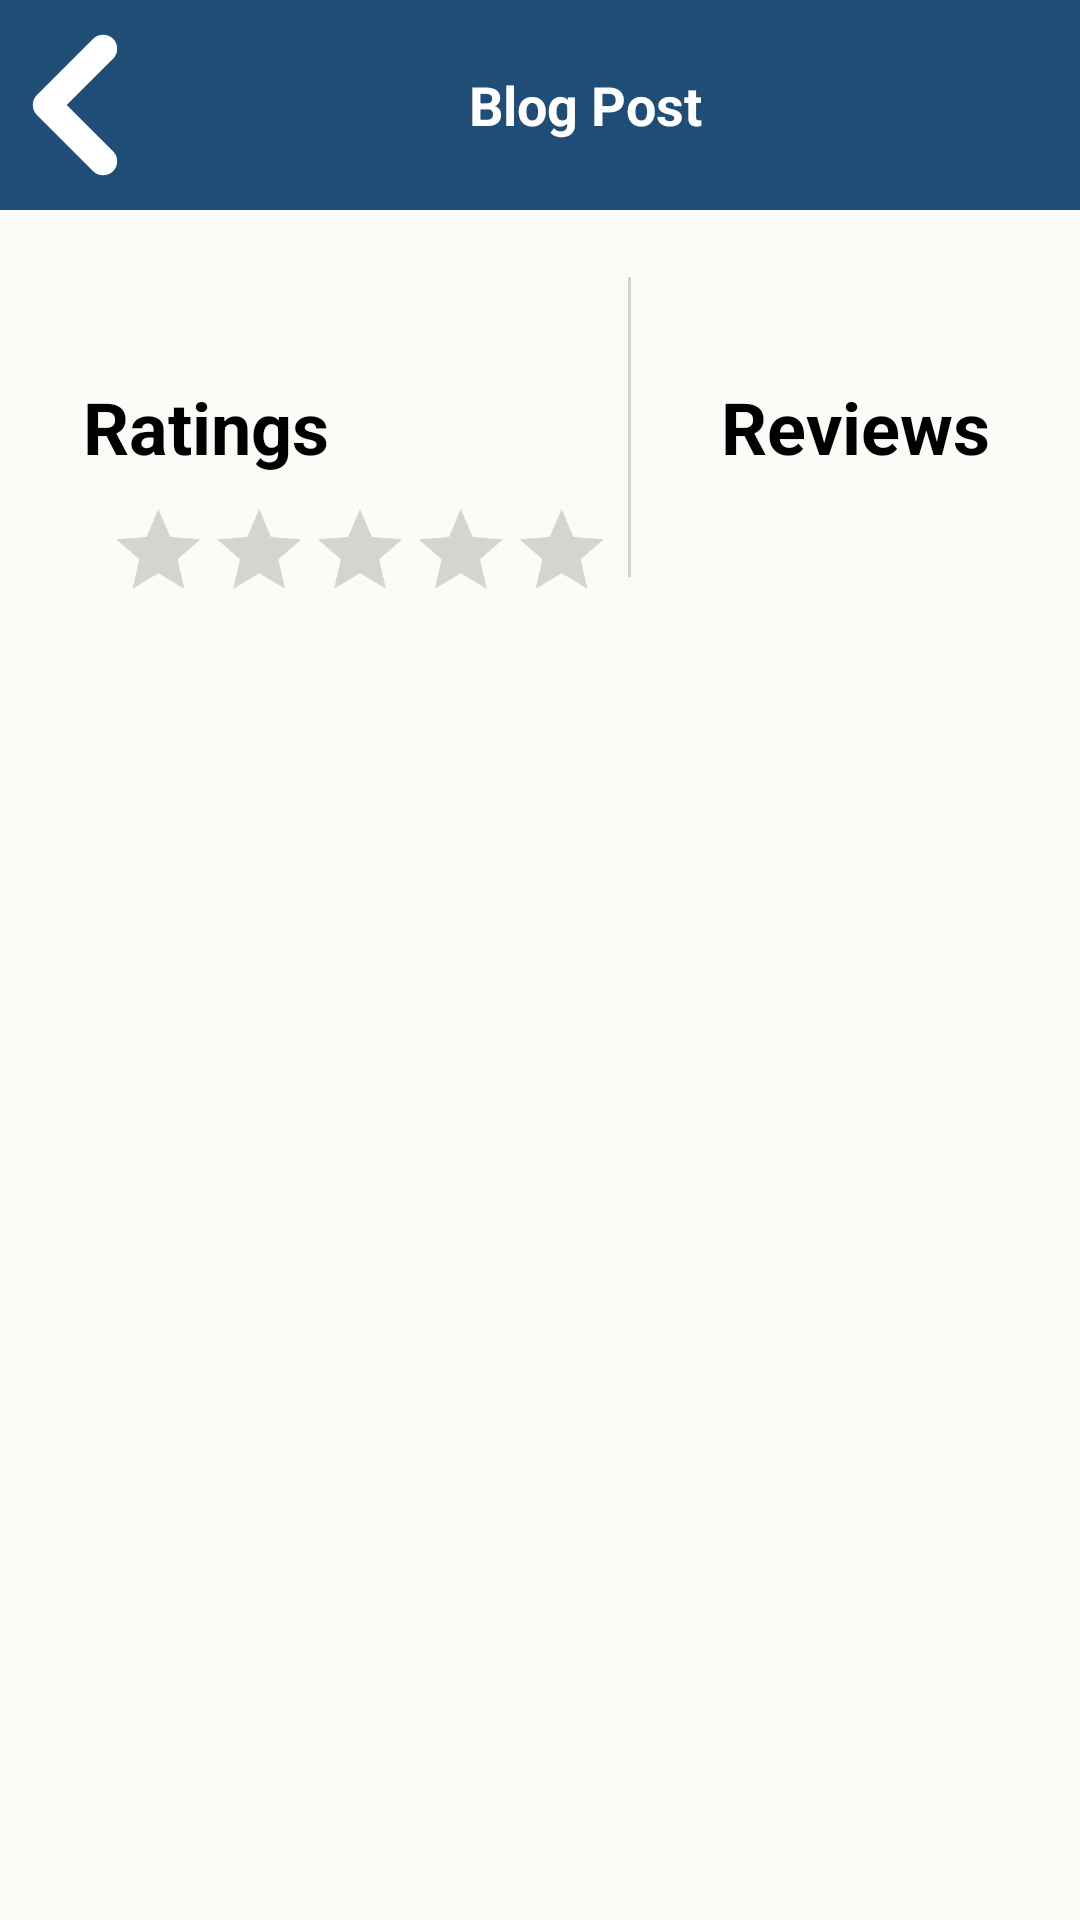

Produce the Android XML layout that renders to this screen, including the resource entries it uses.
<!-- AndroidManifest.xml: application theme AppTheme -->
<!-- res/layout/activity_ratings_review_list.xml -->
<?xml version="1.0" encoding="utf-8"?>
<LinearLayout  xmlns:android="http://schemas.android.com/apk/res/android"
    xmlns:app="http://schemas.android.com/apk/res-auto"
    xmlns:tools="http://schemas.android.com/tools"
    android:layout_width="match_parent"
    android:layout_height="wrap_content"
    android:orientation="vertical"
    android:gravity="center_vertical"
    android:background="@color/bg_main"
    >
    
    <LinearLayout
        android:layout_width="match_parent"
        android:layout_height="wrap_content"
        android:orientation="horizontal"
        android:padding="10dp"
        android:background="@color/blueDark"
        android:gravity="center_vertical|start">

        
        <ImageButton
            android:id="@+id/backButton"
            android:layout_width="30dp"
            android:layout_height="wrap_content"

            android:layout_gravity="center_vertical"
            android:background="?android:attr/selectableItemBackgroundBorderless"
            android:contentDescription="Back"
            android:src="@drawable/go_back"
            tools:ignore="TouchTargetSizeCheck" />

        <TextView
            android:id="@+id/pageTitle"
            android:layout_width="0dp"
            android:layout_height="wrap_content"
            android:layout_weight="1"
            android:text="Blog Post"
            android:textColor="#ffffff"
            android:textSize="18sp"
            android:textStyle="bold"
            android:gravity="center"
            android:layout_gravity="center_vertical" />
    </LinearLayout>
    <androidx.constraintlayout.widget.ConstraintLayout
        android:layout_width="match_parent"
        android:layout_height="wrap_content"
        android:orientation="horizontal">


        <TextView
            android:id="@+id/tvRating"
            android:layout_width="wrap_content"
            android:layout_height="wrap_content"
            android:text="@string/ratings"
            android:textColor="@color/black"
            android:textSize="24sp"
            android:textStyle="bold"
            app:layout_constraintHorizontal_bias="0.1"
            app:layout_constraintBottom_toBottomOf="parent"
            app:layout_constraintEnd_toEndOf="parent"
            app:layout_constraintStart_toStartOf="parent"
            app:layout_constraintTop_toTopOf="parent"
            app:layout_constraintVertical_bias="0.496" />



        <RatingBar
            android:id="@+id/reviewRatingBar"
            style="?android:attr/ratingBarStyle"
            android:layout_width="wrap_content"
            android:layout_height="wrap_content"
            android:layout_gravity="center"
            android:isIndicator="true"
            android:numStars="5"
            android:stepSize="0.8"
            android:scaleX="0.7"
            android:scaleY="0.7"
            app:layout_constraintEnd_toEndOf="parent"
            app:layout_constraintHorizontal_bias="0"
            app:layout_constraintStart_toStartOf="parent"
            app:layout_constraintBottom_toBottomOf="parent"
            app:layout_constraintTop_toBottomOf="@+id/tvRating" />

        <View
            android:id="@+id/verticalSeparator"
            android:layout_width="1dp"
            android:layout_height="100dp"
            app:layout_constraintHorizontal_bias="0.4"
            android:background="@color/lightgrey"
            app:layout_constraintStart_toEndOf="@id/tvRating"
            app:layout_constraintEnd_toEndOf="parent"
            app:layout_constraintTop_toTopOf="@+id/tvRating"
            app:layout_constraintBottom_toBottomOf="@+id/tvRating"
            />
        <TextView
            android:id="@+id/tvReviews"
            android:layout_width="wrap_content"
            android:layout_height="wrap_content"
            android:layout_gravity="center"
            android:text="@string/reviews"
            app:layout_constraintStart_toEndOf="@id/verticalSeparator"
            app:layout_constraintEnd_toEndOf="parent"
            app:layout_constraintTop_toTopOf="@id/tvRating"
            app:layout_constraintBottom_toBottomOf="@+id/tvRating"
            android:textColor="@color/black"
            android:textSize="24sp"

            android:textStyle="bold">

        </TextView>
    </androidx.constraintlayout.widget.ConstraintLayout>
    
    <androidx.recyclerview.widget.RecyclerView
        android:id="@+id/recyclerViewReviews"
        android:layout_width="match_parent"
        android:layout_height="0dp"
        android:layout_weight="1"
        android:layout_marginTop="16dp"
        android:padding="8dp"
        tools:listitem="@layout/single_item_ratings_reviews" />




</LinearLayout>
<!-- res/layout/single_item_ratings_reviews.xml (included above) -->
<?xml version="1.0" encoding="utf-8"?>
<androidx.cardview.widget.CardView xmlns:android="http://schemas.android.com/apk/res/android"
    android:layout_width="match_parent"
    xmlns:app="http://schemas.android.com/apk/res-auto"
    android:id="@+id/cardView"
    app:cardBackgroundColor="@color/bluelight"
    android:layout_height="wrap_content"
    android:layout_margin="8dp">
    <LinearLayout
        android:layout_width="match_parent"
        android:layout_height="wrap_content"
        android:orientation="vertical"
        android:padding="20dp">

        <TextView
            android:id="@+id/TvUsername"
            android:layout_width="wrap_content"
            android:layout_height="wrap_content"
            android:text="@string/author"
            android:textSize="20sp"
            android:textColor="@color/black"
            android:textStyle="bold" />

        <RatingBar
            android:id="@+id/reviewRatingBar"
            style="?android:attr/ratingBarStyle"
            android:layout_width="wrap_content"
            android:layout_height="wrap_content"
            android:layout_marginStart="-60dp"
            android:numStars="5"
            android:isIndicator="true"
             android:padding="0dp"
            android:scaleX="0.5"
            android:scaleY="0.5"
            android:stepSize="0.8" />

        <TextView
            android:id="@+id/tvReview"
            android:layout_width="wrap_content"
            android:layout_height="wrap_content"
            android:layout_marginTop="4dp"
            android:text="@string/reviews"
            android:textSize="14sp"
            android:textColor="@color/greytext"
            />

    </LinearLayout>
</androidx.cardview.widget.CardView>
<!-- resources referenced by this layout -->
<resources>
  <color name="bg_main">#FDFBF7</color>
  <color name="black">#FF000000</color>
  <color name="blueDark">#1F4D75</color>
  <color name="bluelight">#E4F0F9</color>
  <color name="greytext">#555353</color>
  <color name="lightgrey">#D3D3D3</color>
  <!-- drawable go_back (drawable) -->
  <vector xmlns:android="http://schemas.android.com/apk/res/android"
      android:width="50dp"
      android:height="50dp"
      android:viewportWidth="16"
      android:viewportHeight="16">
    <path
        android:strokeWidth="1"
        android:pathData="m12,2c0,-0.266 -0.105,-0.52 -0.293,-0.707c-0.391,-0.391 -1.023,-0.391 -1.414,0l-6,6c-0.188,0.188 -0.293,0.441 -0.293,0.707s0.105,0.52 0.293,0.707l6,6c0.391,0.391 1.023,0.391 1.414,0c0.188,-0.188 0.293,-0.441 0.293,-0.707s-0.105,-0.52 -0.293,-0.707l-5.293,-5.293l5.293,-5.293c0.188,-0.188 0.293,-0.441 0.293,-0.707zM12,2"
        android:fillColor="#ffffff"
        android:strokeColor="#ffffff"/>
  </vector>
  <string name="author">Author</string>
  <string name="ratings">Ratings</string>
  <string name="reviews">Reviews</string>
  <style name="AppTheme" parent="Theme.MaterialComponents.Light.NoActionBar">
          
          <item name="colorPrimary">@color/blueMain</item>
          <item name="colorPrimaryDark">@color/blueDark</item>
          <item name="colorAccent">@color/bluelight</item>
          <item name="android:popupMenuStyle">@style/PopupMenu</item>
  
      </style>
  <color name="blueMain">#56A5E1</color>
  <style name="PopupMenu" parent="@android:style/Widget.PopupMenu">
          
          <item name="android:popupBackground">@color/bluelight</item>
          
          <item name="android:textColor">@android:color/black</item>
      </style>
</resources>
